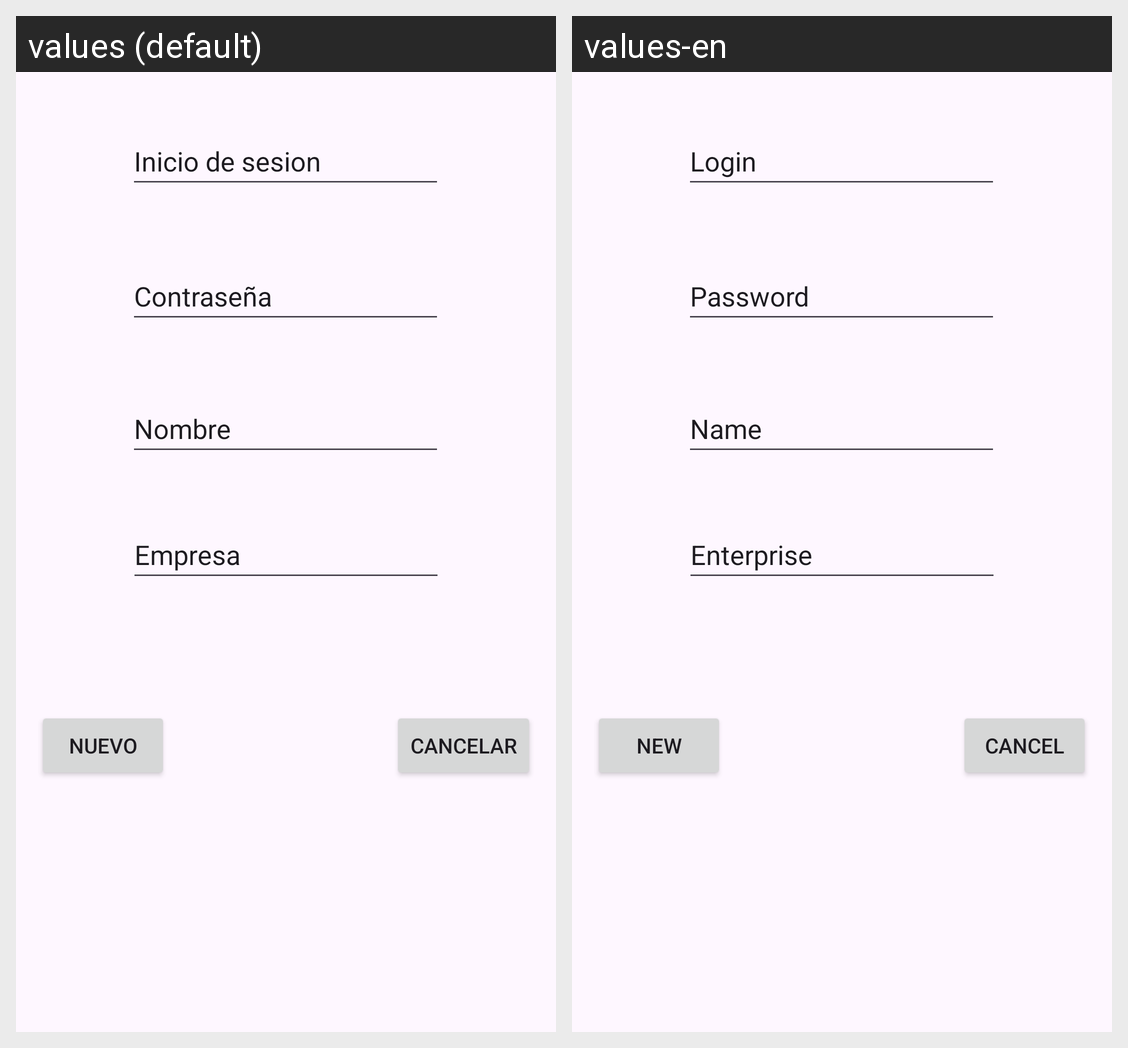

Strings drawn on this Android screen and how each of the app's shown locales translates them:
Android screen res/layout/activity_new_user.xml rendered under 2 locales, left to right: values (default), values-en. Device: Nexus 5 (rendered at 1080×1920; each locale shown at half size, 540×960, under a caption strip naming it); theme Theme.ExamenEval1.
Strings drawn on this screen, with the default value and each locale's value (text and hints the layout hard-codes, and strings that could not be matched under every locale, appear in the picture but are not listed):

login
  values: Inicio de sesion
  values-en: Login

pass
  values: Contraseña
  values-en: Password

name
  values: Nombre
  values-en: Name

enterprise
  values: Empresa
  values-en: Enterprise

buttonCancel
  values: Cancelar
  values-en: Cancel

buttonNew
  values: Nuevo
  values-en: New
